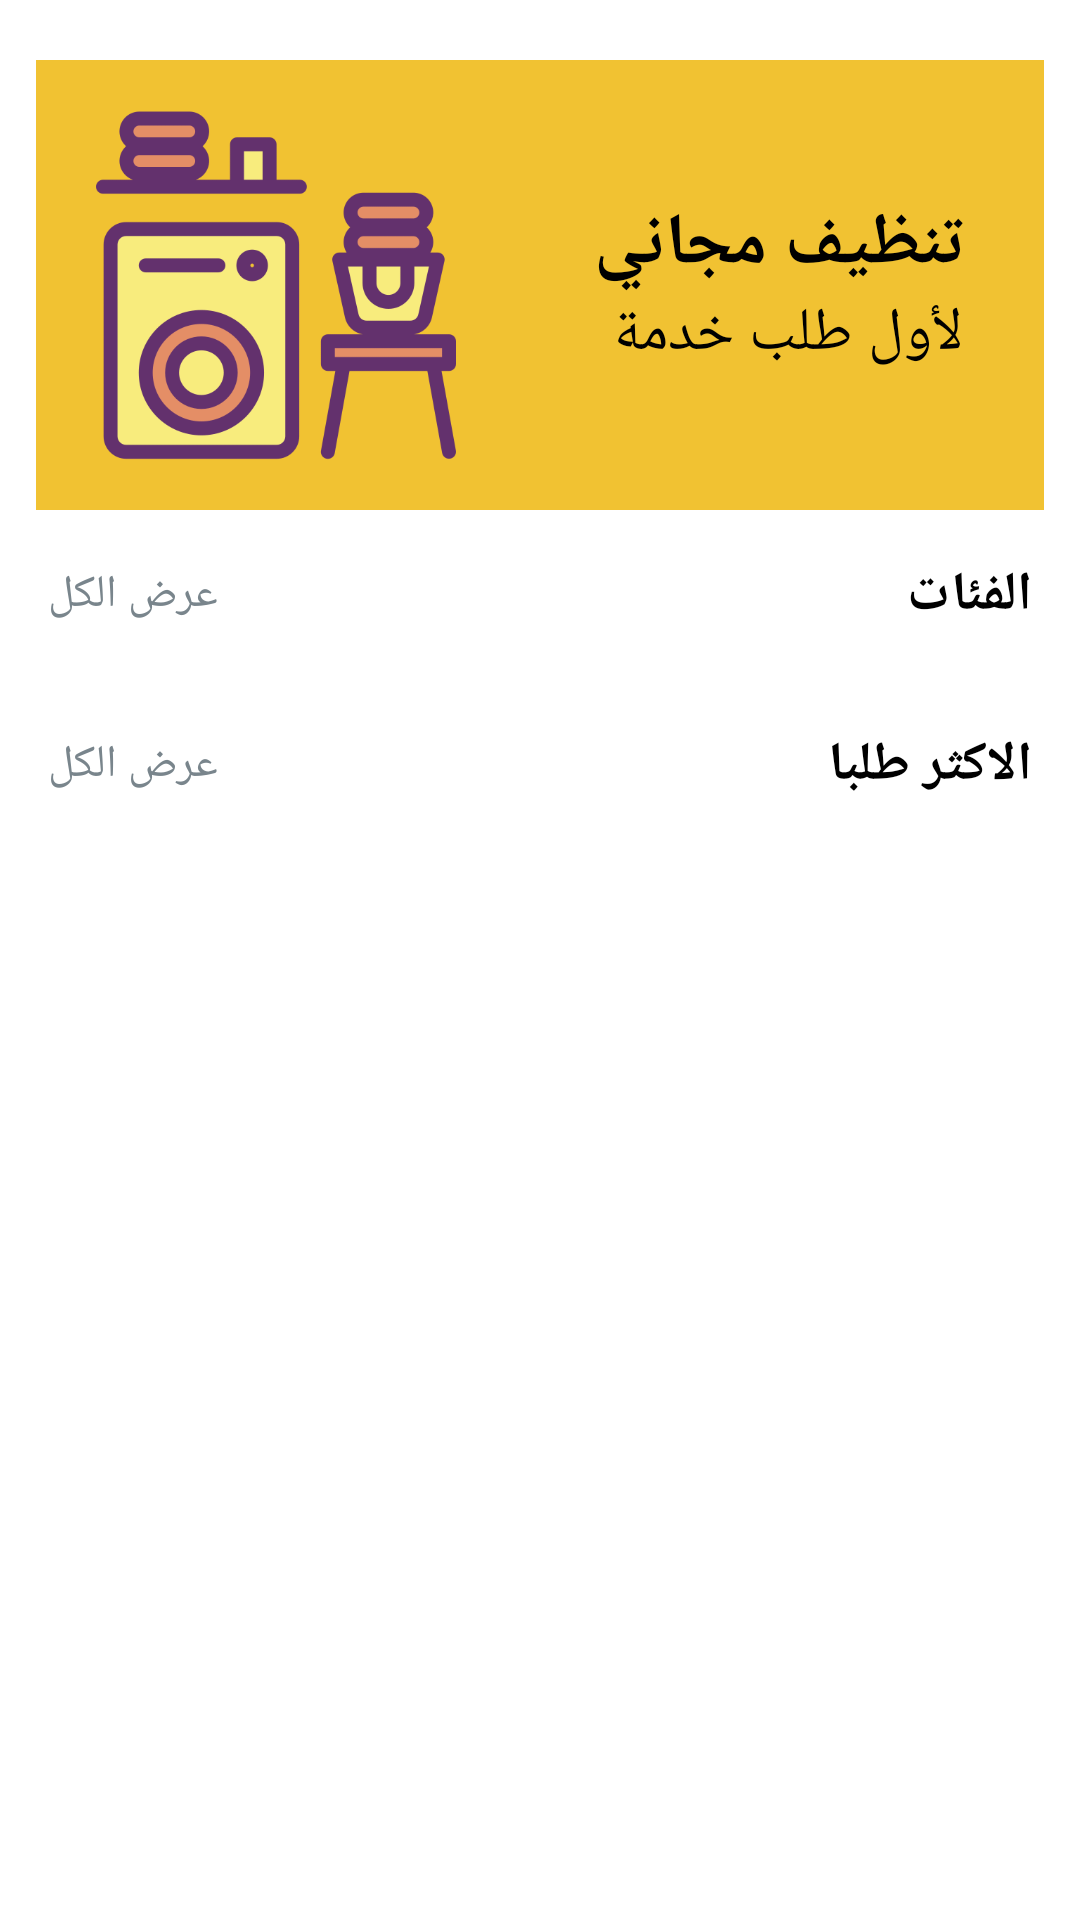

Produce the Android XML layout that renders to this screen, including the resource entries it uses.
<!-- AndroidManifest.xml: application theme Theme.HomeServise -->
<!-- res/layout/fragment_home.xml -->
<?xml version="1.0" encoding="utf-8"?>
<layout
    xmlns:android="http://schemas.android.com/apk/res/android"
    xmlns:app="http://schemas.android.com/apk/res-auto"
    xmlns:tools="http://schemas.android.com/tools">

<androidx.constraintlayout.widget.ConstraintLayout
    android:layout_width="match_parent"
    android:layout_height="match_parent"
    android:background="@color/white"
    tools:context=".Home.HomeFragment">


    <ScrollView
        android:id="@+id/scrollView2"
        android:layout_width="match_parent"
        android:layout_height="match_parent"
        app:layout_constraintBottom_toBottomOf="parent"
        app:layout_constraintEnd_toEndOf="parent"
        app:layout_constraintStart_toStartOf="parent"
        app:layout_constraintTop_toTopOf="parent"
        >

        <LinearLayout
            android:layout_width="match_parent"
            android:layout_height="wrap_content"
            android:orientation="vertical">

            <androidx.constraintlayout.widget.ConstraintLayout
                android:id="@+id/cons"
                android:layout_width="match_parent"
                android:layout_height="150dp"
                android:layout_marginStart="12dp"
                android:layout_marginTop="20dp"
                android:layout_marginEnd="12dp"
                android:background="@color/Primarycolor">

                <ImageView
                    android:id="@+id/imageView4"
                    android:layout_width="160dp"
                    android:layout_height="120dp"
                    app:layout_constraintBottom_toBottomOf="parent"
                    app:layout_constraintStart_toStartOf="parent"
                    app:layout_constraintTop_toTopOf="parent"
                    app:srcCompat="@drawable/laundry" />

                <TextView
                        android:id="@+id/textView5"
                        android:layout_width="wrap_content"
                        android:layout_height="wrap_content"
                        android:text="تنظيف مجاني"
                        android:textColor="@color/secondaryTextColor"
                        android:textStyle="bold"
                        app:layout_constraintStart_toEndOf="@+id/imageView4"
                        android:textSize="24sp" app:layout_constraintTop_toTopOf="parent"
                        android:layout_marginTop="45dp" app:layout_constraintEnd_toEndOf="parent"/>

                <TextView
                        android:id="@+id/textView6"
                        android:layout_width="wrap_content"
                        android:layout_height="38dp"
                        android:text="لأول طلب خدمة "
                        android:textColor="@color/secondaryTextColor"
                        android:textSize="20sp"
                        app:layout_constraintTop_toBottomOf="@id/textView5"
                        app:layout_constraintEnd_toEndOf="parent" app:layout_constraintStart_toEndOf="@+id/imageView4"/>

            </androidx.constraintlayout.widget.ConstraintLayout>

            <LinearLayout
                android:layout_width="match_parent"
                android:orientation="horizontal"
                android:layout_gravity="center"
                android:gravity="center"
                android:layout_margin="16dp"
                android:layout_height="wrap_content">



            <TextView
                android:id="@+id/show_all_category"
                android:layout_width="0dp"
                android:layout_height="wrap_content"
                android:layout_weight="1"
                android:text="عرض الكل"

                android:gravity="left"
                android:textColor="#FF79858C"
                android:textSize="15sp"
                android:textStyle="normal"
               />
                <TextView
                        android:id="@+id/textView11"
                        android:layout_width="0dp"
                        android:layout_height="wrap_content"
                        android:text="الفئات
"
                        android:layout_weight="1"
                        android:textColor="@color/black"
                        android:textSize="18sp"
                        android:textStyle="bold"
                />
            </LinearLayout>


            <androidx.recyclerview.widget.RecyclerView
                android:id="@+id/CatrecyclerView"
                android:layout_width="match_parent"
                android:layout_height="wrap_content"
                android:layout_marginStart="3dp"
                android:layout_marginTop="0dp"
                android:layout_marginEnd="0dp"
                app:layout_constraintEnd_toEndOf="parent"
                app:layout_constraintStart_toStartOf="parent"
                app:layout_constraintTop_toBottomOf="@+id/textView9" />

            <LinearLayout
                android:layout_width="match_parent"
                android:orientation="horizontal"
                android:layout_gravity="center"
                android:gravity="center"
                android:id="@+id/secondlinear"
                android:layout_margin="16dp"
                android:layout_height="wrap_content">



                <TextView
                    android:id="@+id/show_all_services"
                    android:layout_width="0dp"
                    android:layout_height="wrap_content"
                    android:layout_weight="1"
                    android:text="عرض الكل"

                    android:gravity="left"
                    android:textColor="#79858C"
                    android:textSize="15sp"
                    android:textStyle="normal"
                    />
                <TextView
                        android:id="@+id/textView9"
                        android:layout_width="0dp"
                        android:layout_height="wrap_content"
                        android:text="الاكثر طلبا"
                        android:gravity="right"
                        android:layout_weight="1"
                        android:textColor="@color/black"
                        android:textSize="18sp"
                        android:textStyle="bold"
                />
            </LinearLayout>
            <androidx.recyclerview.widget.RecyclerView
                android:id="@+id/Poprecycleview"
                android:layout_width="match_parent"
                android:layout_height="wrap_content"
                android:layout_marginStart="0dp"

                android:layout_marginTop="0dp"
                android:layout_marginEnd="0dp"
                android:layout_marginBottom="100dp"
                app:layout_constraintBottom_toBottomOf="parent"
                app:layout_constraintEnd_toEndOf="parent"
                app:layout_constraintStart_toStartOf="parent"
                app:layout_constraintTop_toBottomOf="@id/secondlinear" />

        </LinearLayout>
    </ScrollView>

</androidx.constraintlayout.widget.ConstraintLayout>
</layout>
<!-- resources referenced by this layout -->
<resources>
  <color name="Primarycolor">#f1c232</color>
  <color name="black">#FF000000</color>
  <color name="secondaryTextColor">#000000</color>
  <color name="white">#FFFFFFFF</color>
  <!-- drawable laundry: png bitmap (drawable, 29976 bytes) -->
  <style name="Theme.HomeServise" parent="Theme.MaterialComponents.Light.NoActionBar">
          
          <item name="colorPrimary">@color/purple_500</item>
          <item name="colorPrimaryVariant">@color/primaryDarkColor</item>
          <item name="colorOnPrimary">@color/black</item>
          <item name="android:textColorSecondary">@color/black</item>
          <item name="android:textColorHighlight">@color/black</item>
          <item name="android:textColorHint">@color/black</item>
          
          <item name="colorSecondary">@color/primaryColor</item>
          <item name="colorSecondaryVariant">@color/teal_700</item>
          <item name="colorOnSecondary">@color/black</item>
          
          <item name="android:statusBarColor">?attr/colorPrimaryVariant</item>
          
      </style>
  <color name="purple_500">#FF6200EE</color>
  <color name="primaryDarkColor">#c6a700</color>
  <color name="primaryColor">#fdd835</color>
  <color name="teal_700">#FF018786</color>
</resources>
